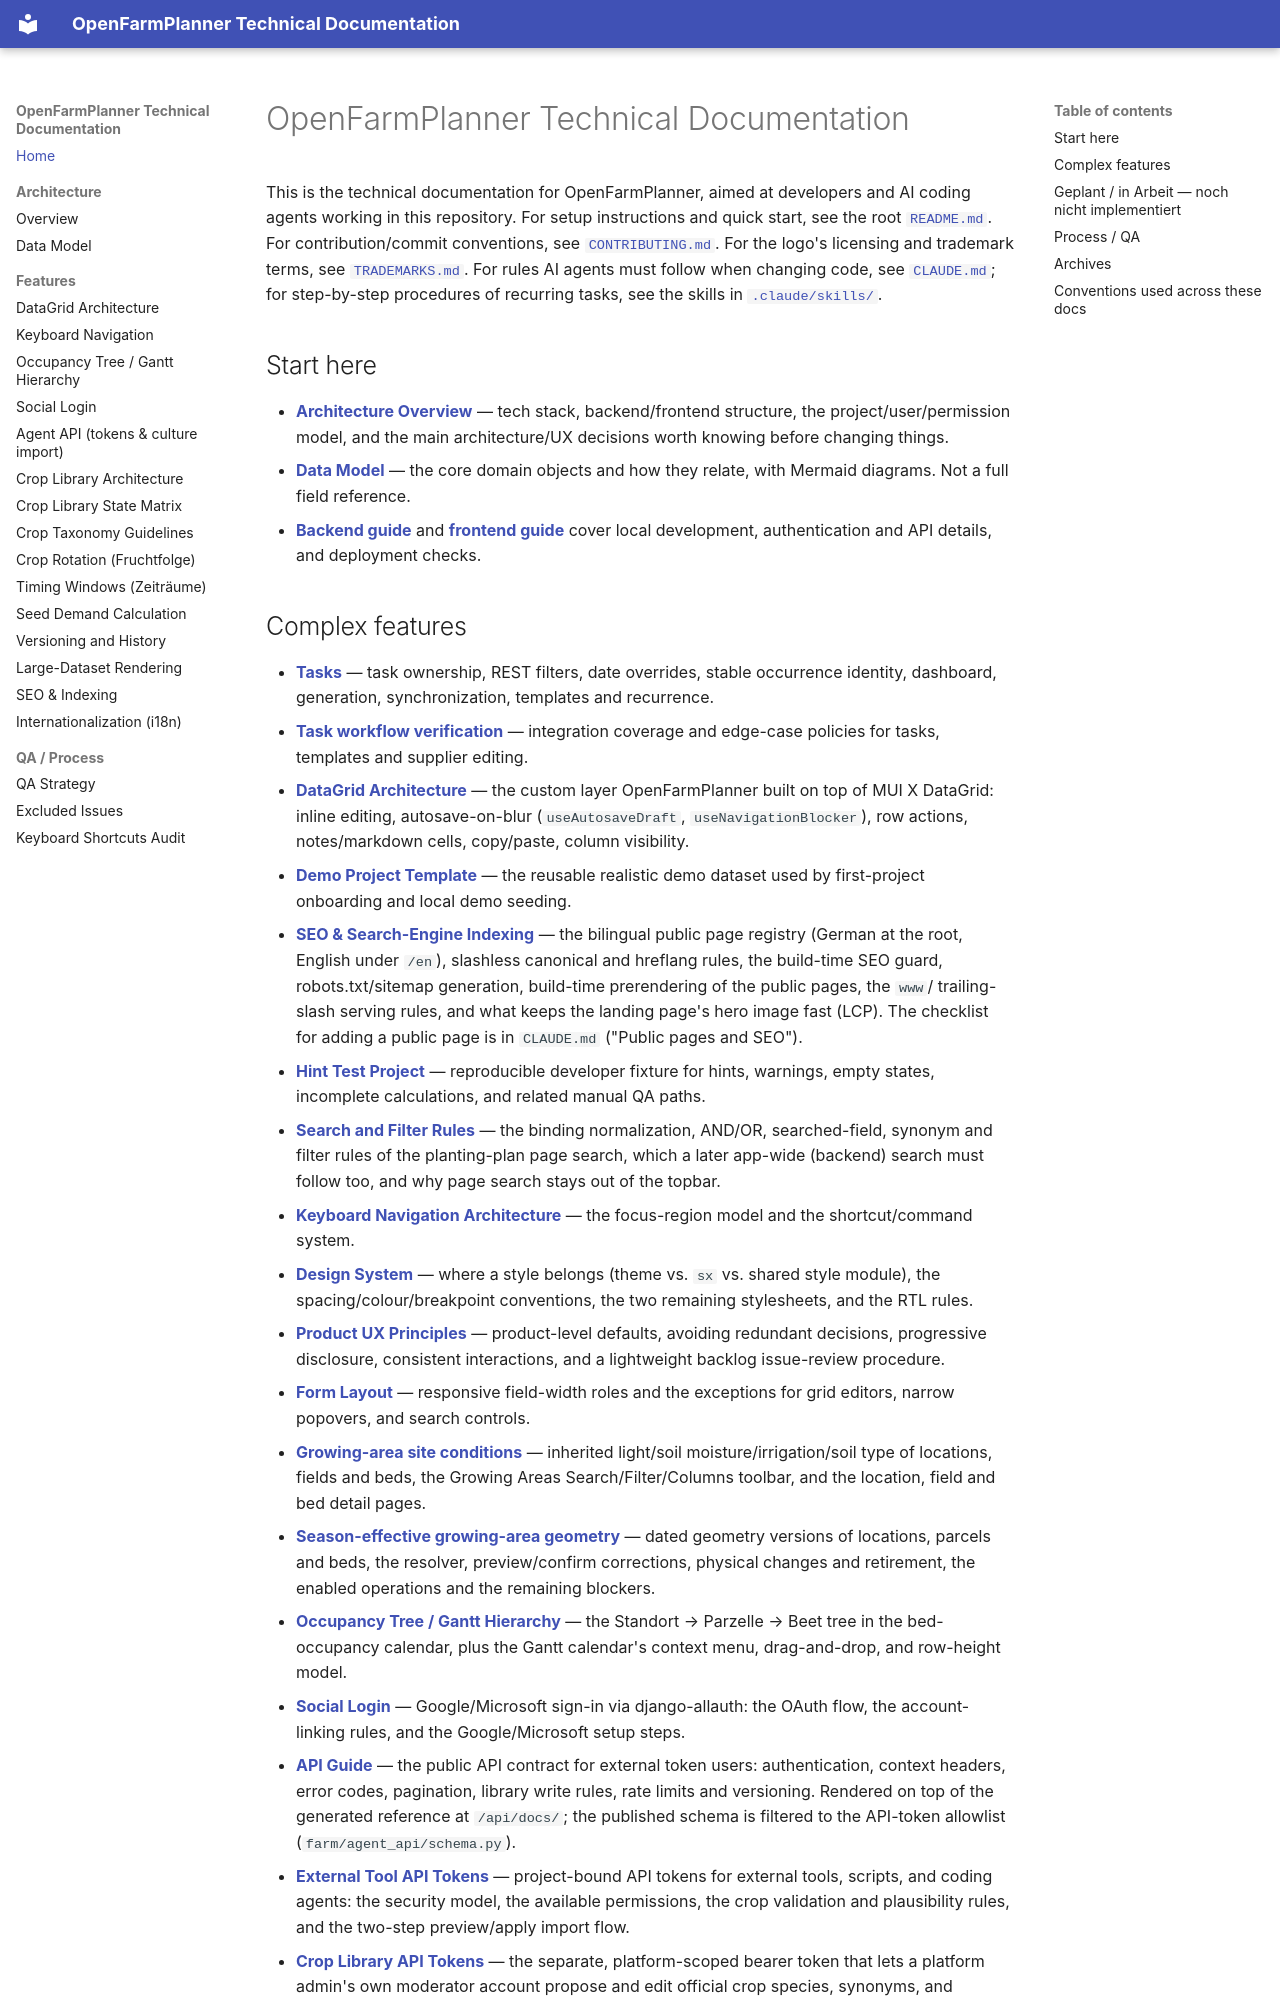

repository: OpenFarmPlanner/planner · page: index.html · generator: mkdocs

# OpenFarmPlanner Technical Documentation

This is the technical documentation for OpenFarmPlanner, aimed at
developers and AI coding agents working in this repository. For setup
instructions and quick start, see the root [`README.md`](../README.md).
For contribution/commit conventions, see [`CONTRIBUTING.md`](../CONTRIBUTING.md).
For the logo's licensing and trademark terms, see [`TRADEMARKS.md`](../TRADEMARKS.md).
For rules AI agents must follow when changing code, see [`CLAUDE.md`](../CLAUDE.md);
for step-by-step procedures of recurring tasks, see the skills in
[`.claude/skills/`](../.claude/skills/).

## Start here

- **[Architecture Overview](./architecture-overview.md)** — tech stack,
  backend/frontend structure, the project/user/permission model, and the
  main architecture/UX decisions worth knowing before changing things.
- **[Data Model](./data-model.md)** — the core domain objects and how they
  relate, with Mermaid diagrams. Not a full field reference.
- **[Backend guide](../backend/README.md)** and **[frontend guide](../frontend/README.md)**
  cover local development, authentication and API details, and deployment checks.
